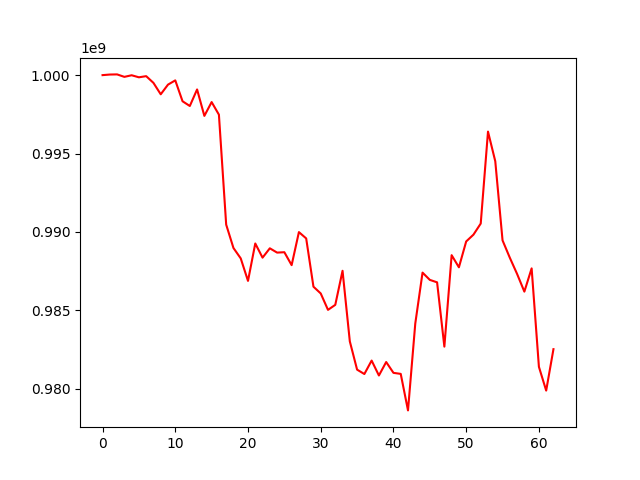

Data behind this chart, as committed beside it:
, 0
0, 1000000000
1, 1000037447
2, 1000046704
3, 999889572
4, 999991991
5, 999861521
6, 999934920
7, 999505418
8, 998778980
9, 999394475
10, 999665762
11, 998333952
12, 998032014
13, 999087064
14, 997401508
15, 998282825
16, 997479831
17, 990469057
18, 988979038
19, 988316432
20, 986882212
21, 989266710
22, 988363217
23, 988959307
24, 988685742
25, 988709499
26, 987885986
27, 989991618
28, 989589663
29, 986511697
30, 986080329
31, 985034015
32, 985354394
33, 987525463
34, 983025968
35, 981223573
36, 980943870
37, 981801470
38, 980850751
39, 981708955
40, 981018590
41, 980952839
42, 978624902
43, 984161866
44, 987409344
45, 986946133
46, 986789892
47, 982690185
48, 988521359
49, 987748245
50, 989395924
51, 989829876
52, 990537384
53, 996399315
54, 994508901
55, 989465236
56, 988358790
57, 987325063
58, 986197559
59, 987679839
... 3 more rows
